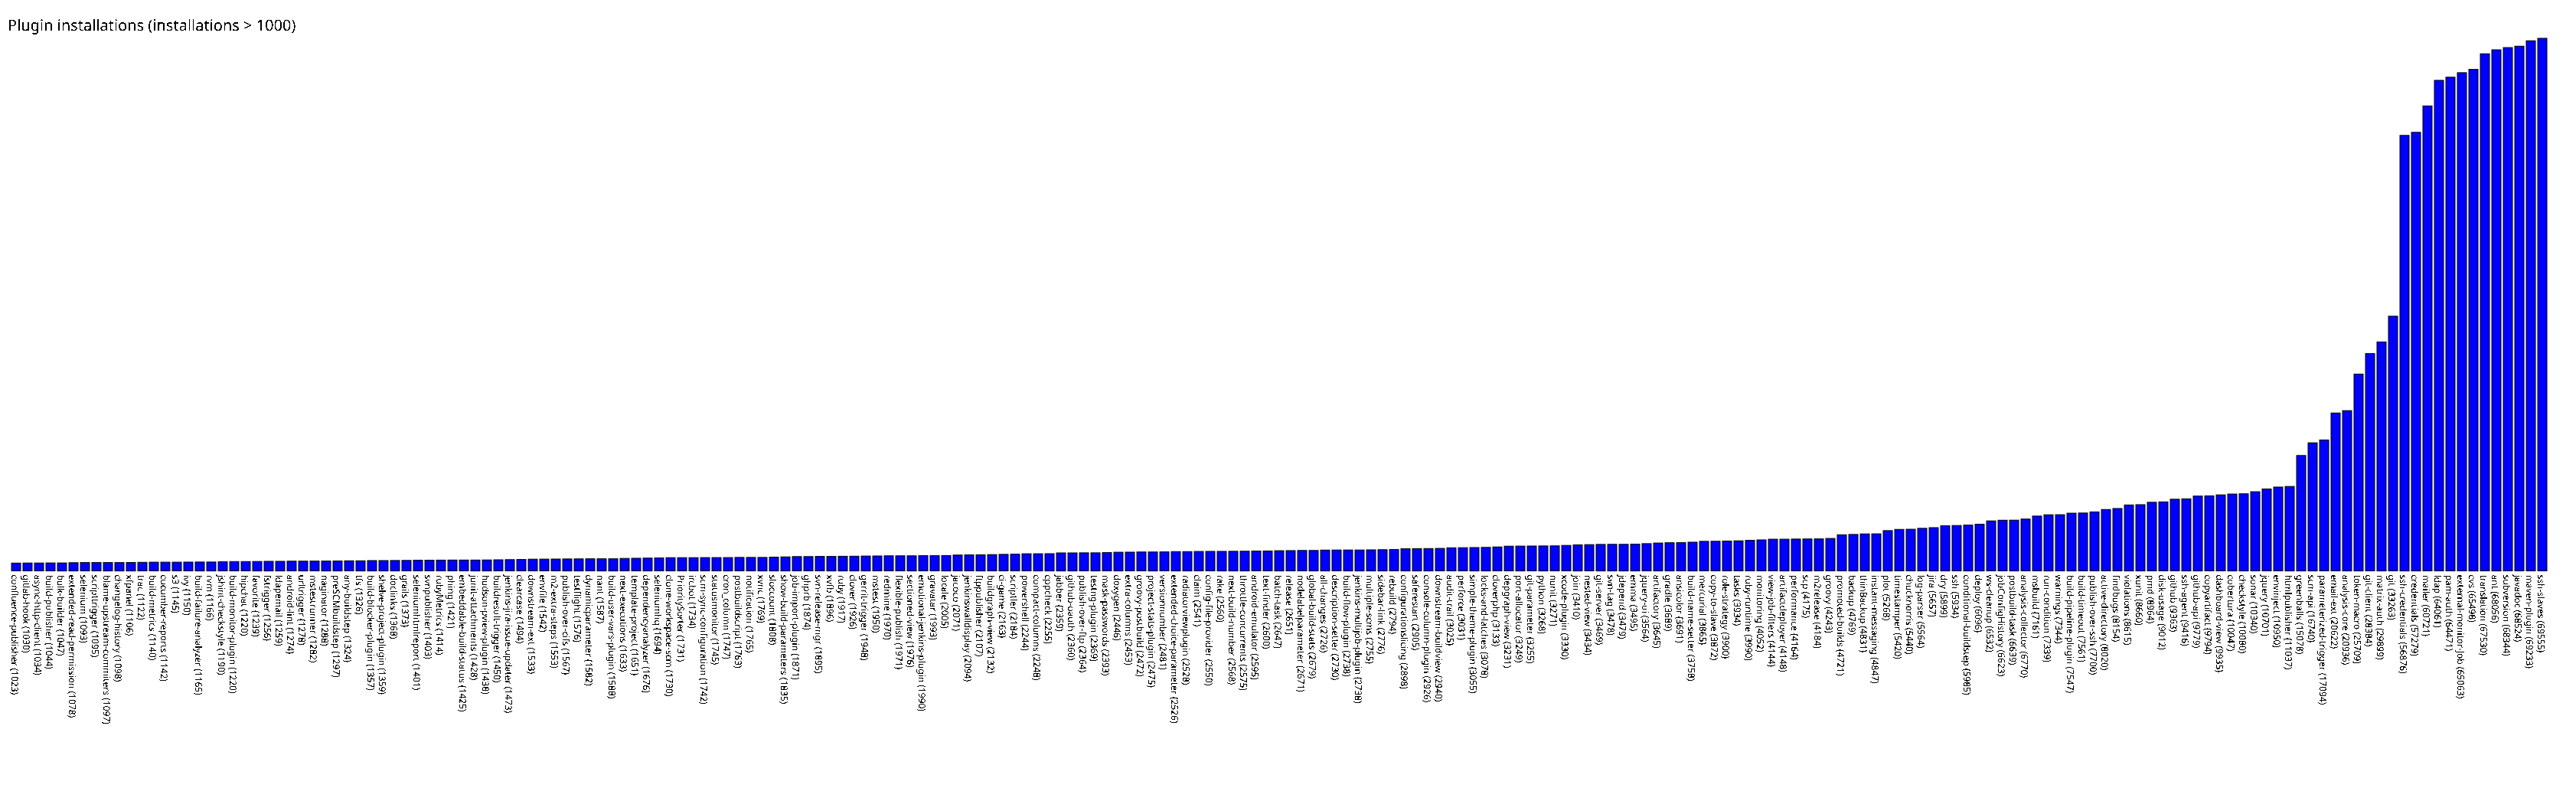

Data behind this chart, as committed beside it:
confluence-publisher, 1023
gitlab-hook, 1030
async-http-client, 1034
build-publisher, 1044
bulk-builder, 1047
extended-read-permission, 1078
selenium, 1093
scripttrigger, 1095
blame-upstream-commiters, 1097
changelog-history, 1098
xfpanel, 1106
trac, 1122
build-metrics, 1140
cucumber-reports, 1142
s3, 1145
ivy, 1150
build-failure-analyzer, 1165
rvm, 1166
jshint-checkstyle, 1190
build-monitor-plugin, 1220
hipchat, 1220
favorite, 1239
fstrigger, 1256
ldapemail, 1259
android-lint, 1274
urltrigger, 1278
mstestrunner, 1282
naginator, 1288
preSCMbuildstep, 1297
any-buildstep, 1324
tfs, 1326
build-blocker-plugin, 1357
shelve-project-plugin, 1359
doclinks, 1368
grails, 1373
seleniumhtmlreport, 1401
svnpublisher, 1403
rubyMetrics, 1414
phing, 1421
embeddable-build-status, 1425
junit-attachments, 1428
hudson-pview-plugin, 1438
buildresult-trigger, 1450
jenkins-jira-issue-updater, 1473
clearcase, 1494
downstream-ext, 1533
envfile, 1542
m2-extra-steps, 1553
publish-over-cifs, 1567
testflight, 1576
dynamicparameter, 1582
nant, 1587
build-user-vars-plugin, 1588
next-executions, 1633
template-project, 1651
dependencyanalyzer, 1676
seleniumhq, 1694
clone-workspace-scm, 1730
PrioritySorter, 1731
ircbot, 1734
scm-sync-configuration, 1742
... 160 more rows
